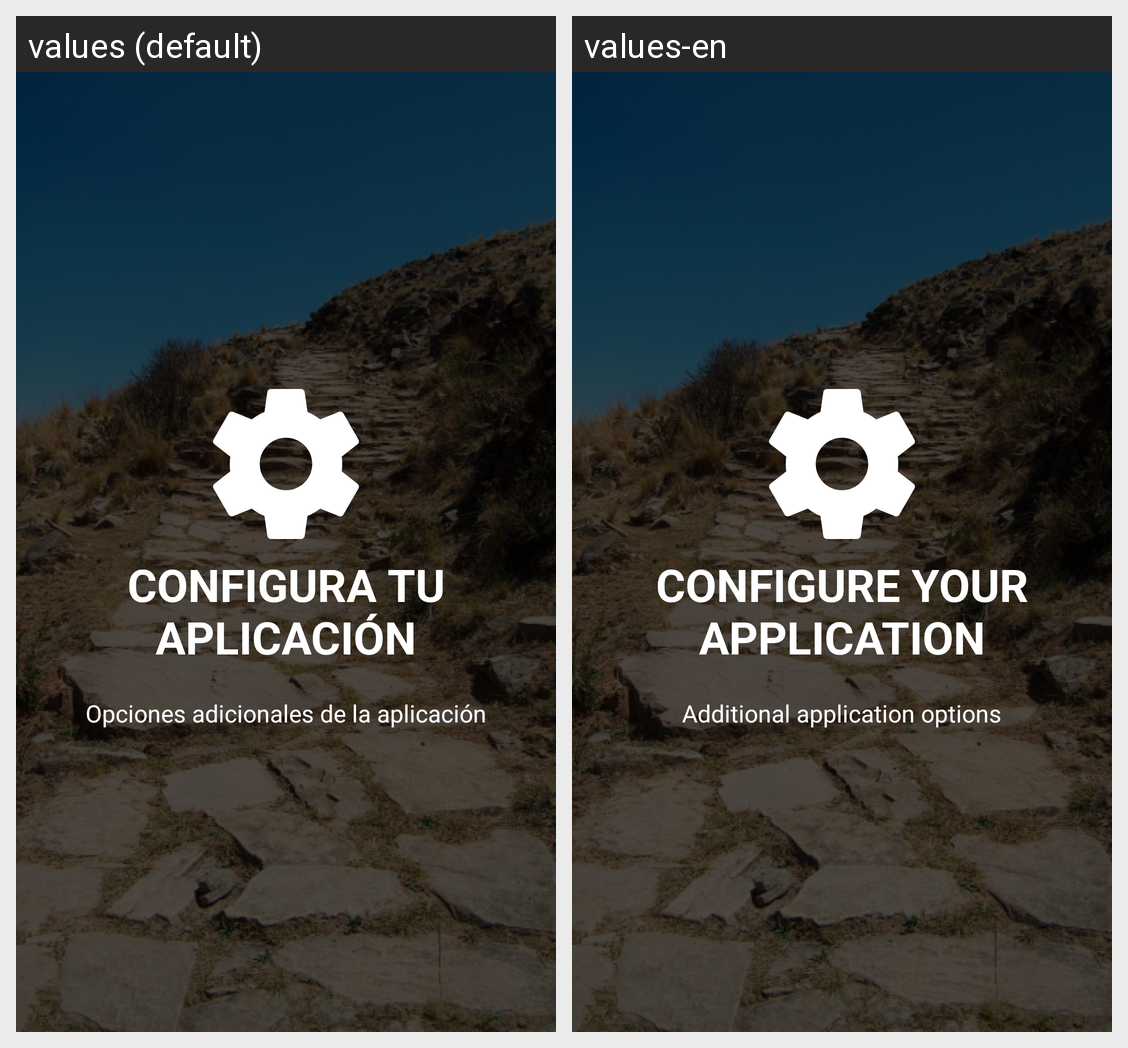

Here is an Android app screen in its default locale and in the app's own translations. Write out the translated-string differences for the strings that appear on this screen.
Android screen res/layout/slide_mobile_settings.xml rendered under 2 locales, left to right: values (default), values-en. Device: Nexus 5 (rendered at 1080×1920; each locale shown at half size, 540×960, under a caption strip naming it); theme AppTheme.
Strings drawn on this screen, with the default value and each locale's value (text and hints the layout hard-codes, and strings that could not be matched under every locale, appear in the picture but are not listed):

slide_4_title
  values: CONFIGURA TU APLICACIÓN
  values-en: CONFIGURE YOUR APPLICATION

slide_4_desc
  values: Opciones adicionales de la aplicación
  values-en: Additional application options
